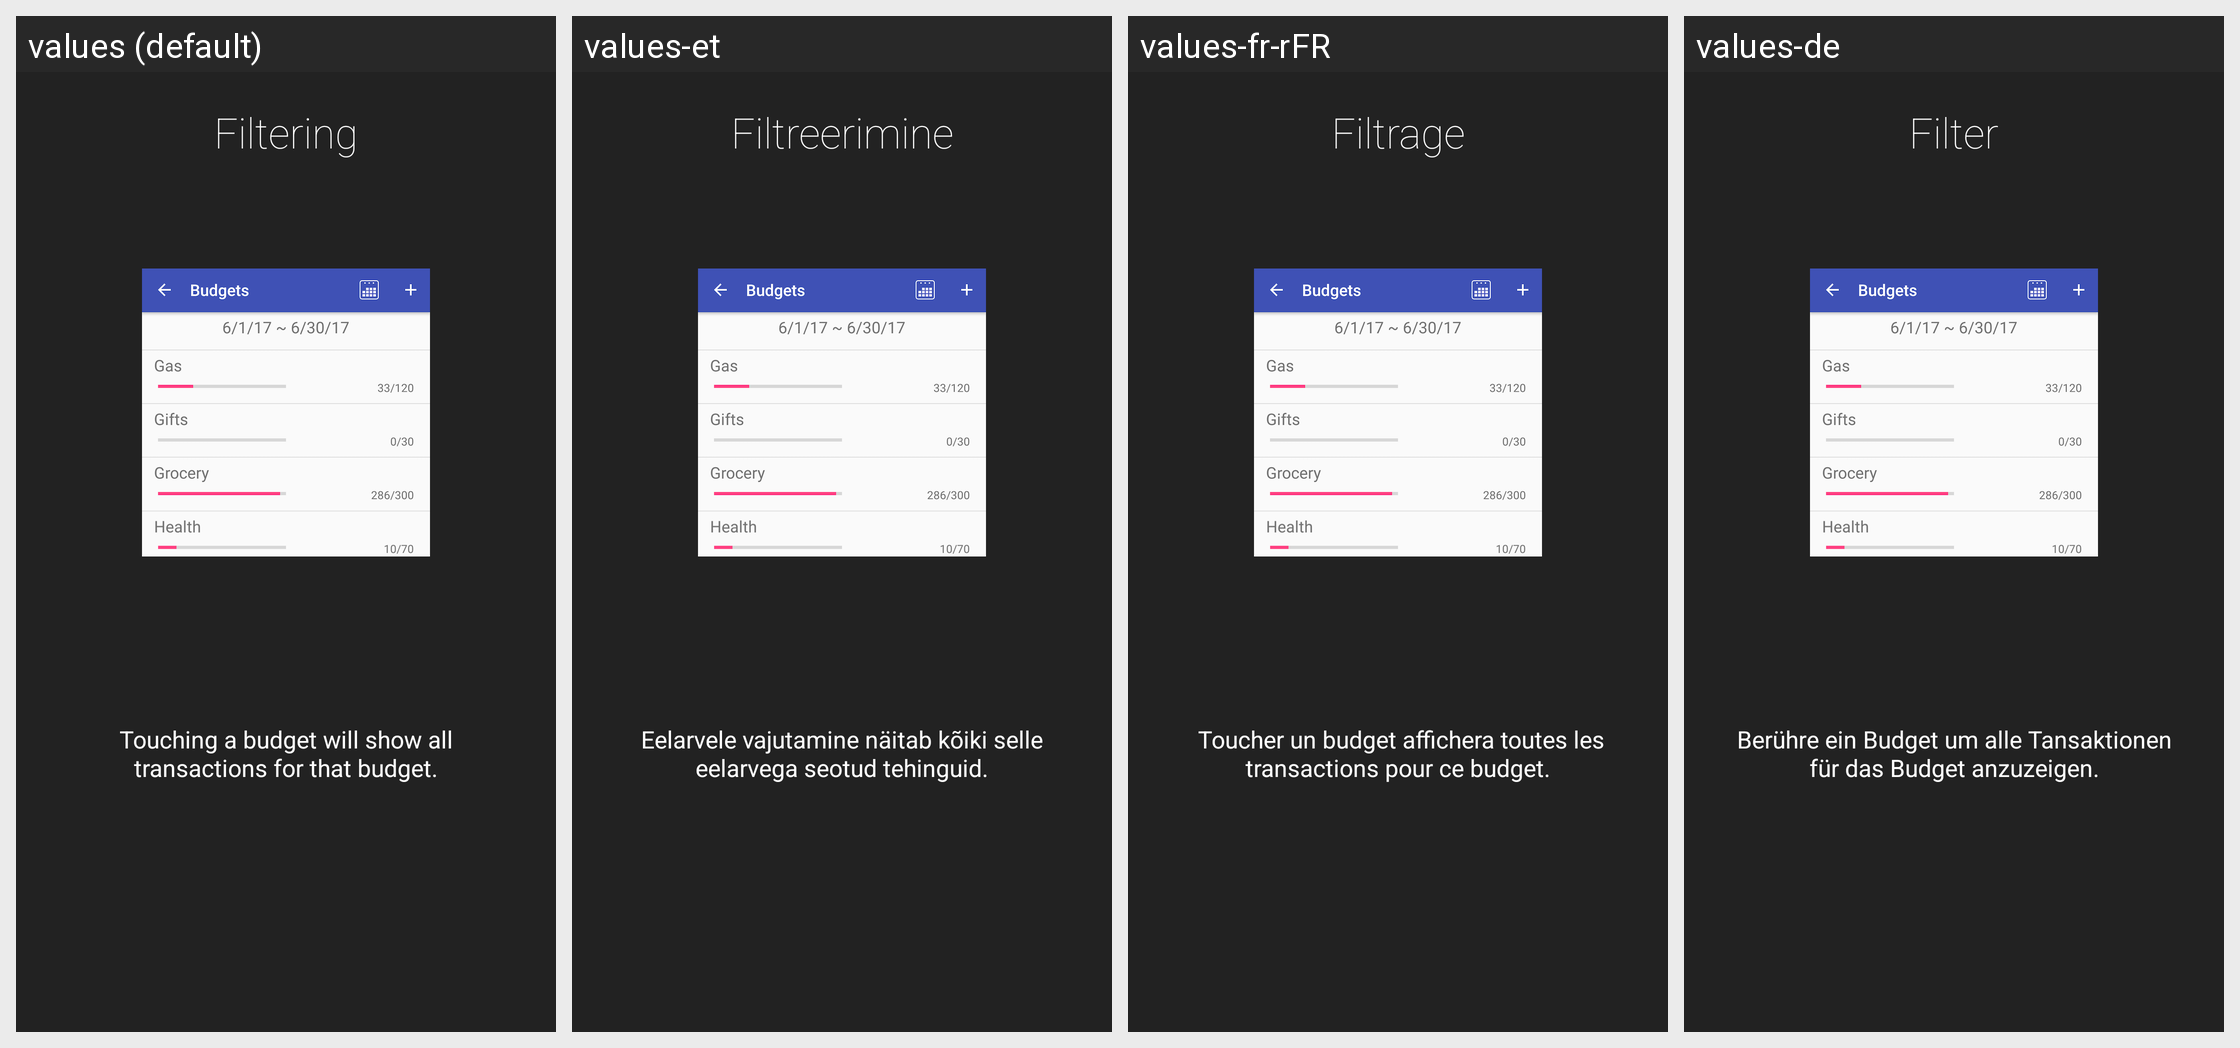

The same Android screen rendered under several of its app's locales, left to right. List the strings drawn on it with the default value and each locale's translation.
Android screen res/layout/intro4_layout.xml rendered under 4 locales, left to right: values (default), values-et, values-fr-rFR, values-de. Device: Nexus 5 (rendered at 1080×1920; each locale shown at half size, 540×960, under a caption strip naming it); theme AppTheme.
Other locales in the repository, not shown: values-ar, values-es, values-fr, values-hu, values-it-rIT, values-nl, values-ro, values-sk, values-zh-rCN.
Strings drawn on this screen, with the default value and each locale's value (text and hints the layout hard-codes, and strings that could not be matched under every locale, appear in the picture but are not listed):

intro4Title
  values: Filtering
      
  values-et: Filtreerimine
      
  values-fr-rFR: Filtrage
      
  values-de: Filter
      

intro4Description
  values: Touching a budget will show all transactions for that budget.
  values-et: Eelarvele vajutamine näitab kõiki selle eelarvega seotud tehinguid.
  values-fr-rFR:  Toucher un budget affichera toutes les transactions pour ce budget.
  values-de: Berühre ein Budget um alle Tansaktionen für das Budget anzuzeigen.
